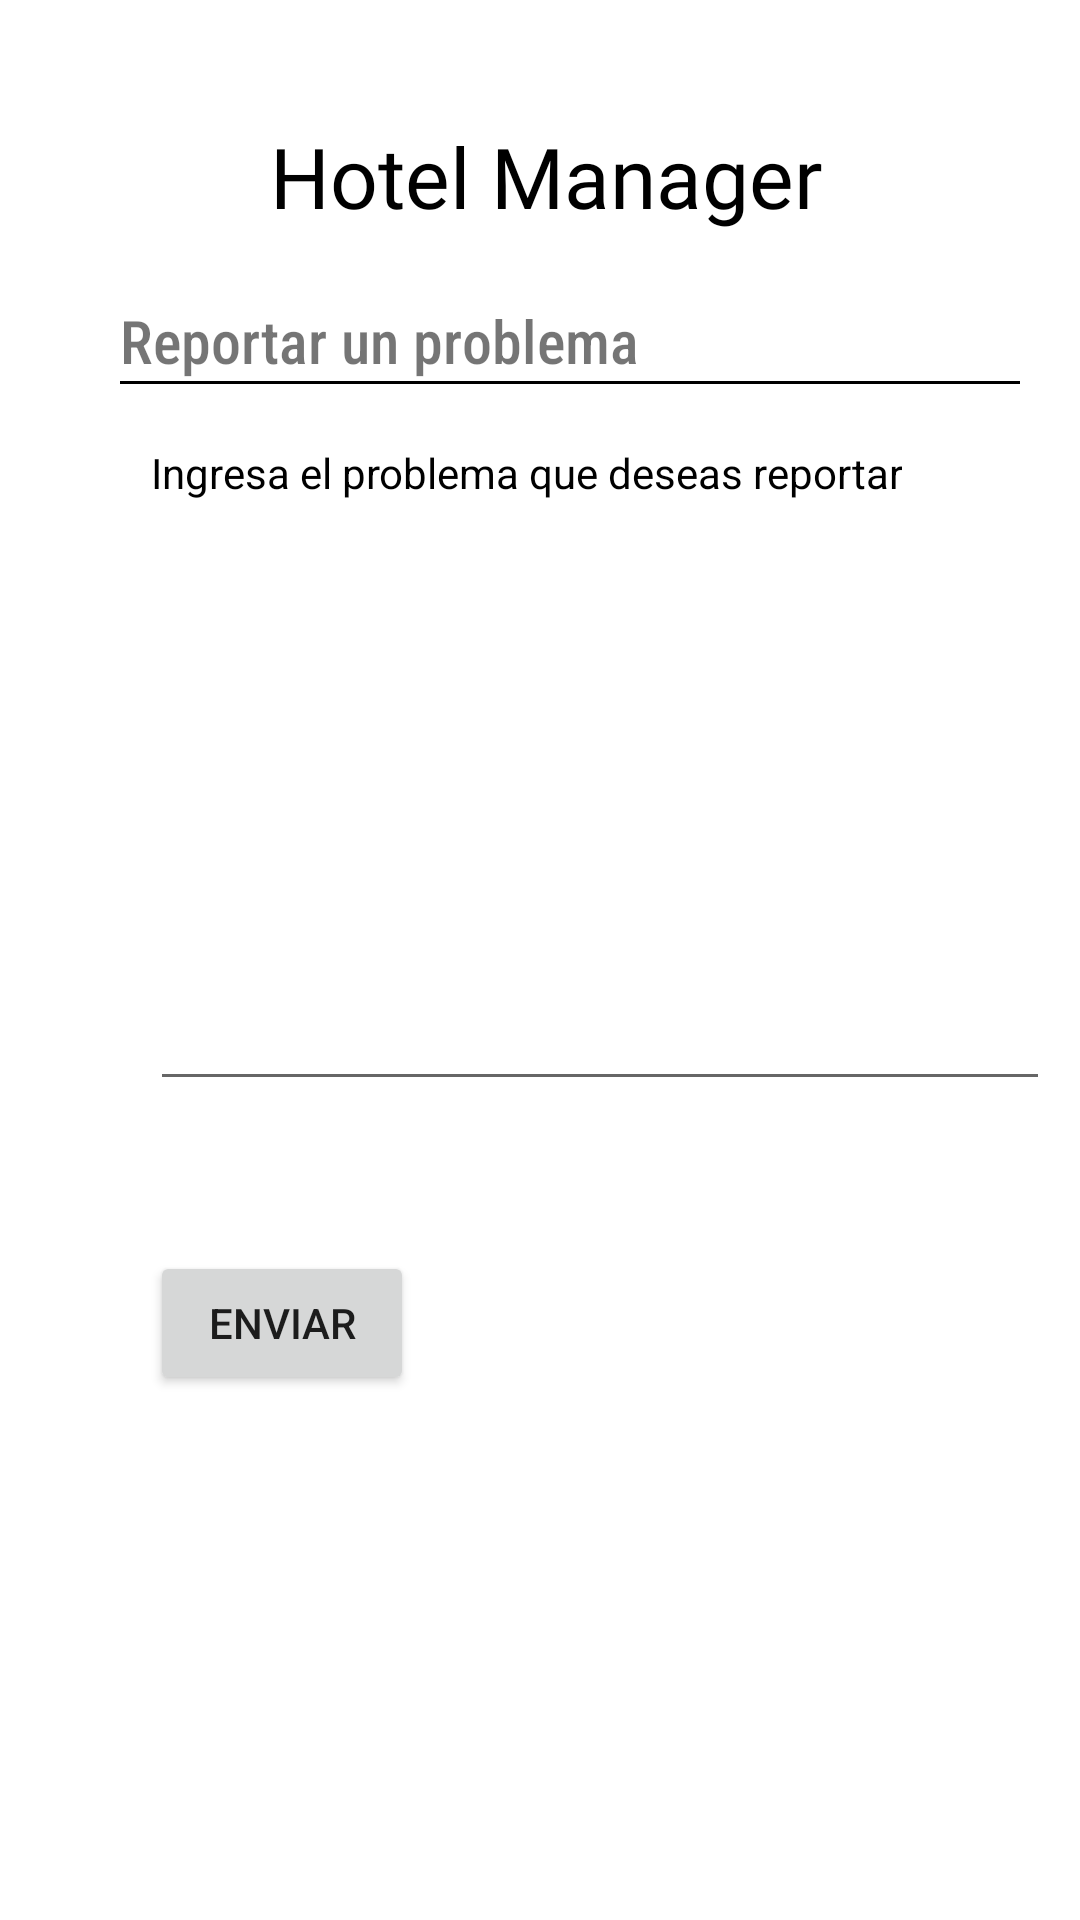

Android layout source for this screen:
<!-- AndroidManifest.xml: application theme Theme.HotelManagerV1 -->
<!-- res/layout/activity_problemas.xml -->
<?xml version="1.0" encoding="utf-8"?>
<RelativeLayout xmlns:android="http://schemas.android.com/apk/res/android"
    android:layout_width="match_parent"
    android:layout_height="match_parent"
    >

    <GridLayout
        android:id="@+id/grid_titulo"
        android:layout_width="match_parent"
        android:layout_height="80dp"
        android:columnCount="4"
        android:rowCount="4">

        <TextView
            android:id="@+id/tv_titulo"
            android:layout_width="wrap_content"
            android:layout_height="wrap_content"
            android:layout_row="0"
            android:layout_rowWeight="1"
            android:layout_column="0"
            android:layout_columnWeight="1"
            android:layout_marginStart="90dp"
            android:layout_marginTop="40dp"
            android:fontFamily="@font/playball"
            android:text="Hotel Manager"
            android:textColor="@color/black"
            android:textSize="28sp" />

        <ImageView
            android:id="@+id/iv_logo"
            android:layout_width="64dp"
            android:layout_height="45dp"
            android:layout_row="0"
            android:layout_rowWeight="1"
            android:layout_column="1"
            android:layout_columnWeight="1"
            android:layout_marginTop="30dp"
            android:layout_marginRight="80dp"
            android:src="@mipmap/logohm_negro_foreground" />

    </GridLayout>

    <LinearLayout
        android:id="@+id/Linear_subtitle"
        android:layout_below="@id/grid_titulo"
        android:layout_marginTop="20dp"
        android:layout_width="match_parent"
        android:layout_height="wrap_content"
        android:orientation="vertical">

        <TextView
            android:id="@+id/tv_subtitle"
            android:layout_width="wrap_content"
            android:layout_height="wrap_content"
            android:layout_marginStart="40dp"
            android:fontFamily="sans-serif-condensed-medium"
            android:text="Reportar un problema"
            android:textSize="20sp" />

        <ImageView
            android:layout_width="match_parent"
            android:layout_marginStart="40dp"
            android:layout_marginEnd="20dp"
            android:layout_height="1dp"
            android:background="@color/black"/>

    </LinearLayout>

        <LinearLayout
            android:layout_below="@+id/Linear_subtitle"
            android:layout_width="match_parent"
            android:layout_height="match_parent"
            android:layout_marginLeft="50dp"
            android:layout_gravity="center_vertical"
            android:orientation="vertical">

            <TextView
                android:layout_marginTop="20dp"
                android:id="@+id/titulo_Reporte"
                android:layout_width="wrap_content"
                android:layout_height="wrap_content"
                android:text="Ingresa el problema que deseas reportar"
                android:textAlignment="center"
                android:textColor="@color/black" />

            <EditText
                android:id="@+id/problema_reportado"
                android:layout_width="300dp"
                android:layout_height="200dp"
                android:ems="10"
                android:textAlignment="viewStart"
                android:inputType="textMultiLine"
                android:textSize="11sp"/>

            <Button
                android:id="@+id/btn_Enviar"
                android:layout_marginTop="50dp"
                android:layout_width="wrap_content"
                android:layout_height="wrap_content"
                android:text="Enviar"
                />
        </LinearLayout>

</RelativeLayout>
<!-- resources referenced by this layout -->
<resources>
  <!-- mipmap logohm_negro_foreground: png bitmap (mipmap-hdpi, 5560 bytes) -->
  <style name="Theme.HotelManagerV1" parent="Theme.MaterialComponents.DayNight.DarkActionBar">
          
          <item name="colorPrimary">#A9A9A9</item>
          <item name="colorPrimaryVariant">#4D4D4E</item>
          <item name="colorOnPrimary">#474545</item>
          
          <item name="colorSecondary">#9DA1A1</item>
          <item name="colorSecondaryVariant">#848E8E</item>
          <item name="colorOnSecondary">@color/black</item>
          
          <item name="android:statusBarColor" tools:targetApi="l">?attr/colorOnPrimary</item>
          
      </style>
  <!-- not gathered from this repository: default colours our renderer supplied (Android Studio template values) -->
  <color name="black">#FF000000</color>
</resources>
